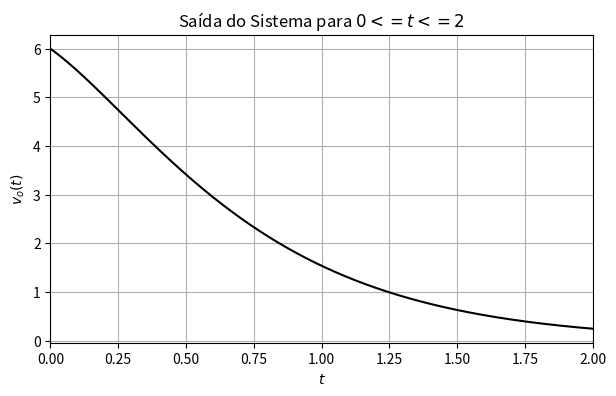

Reproduce this figure in Python.
import numpy as np
import matplotlib.pyplot as plt
import sympy as sp
#a = (44/3) * np.exp(-2*t) + (1/3) * np.exp(-5*t) - 9 * np.exp(-3*t)

#b
t_inicio = 0
t_fim = 2
npoints = 1000
t = np.linspace(t_inicio, t_fim, npoints)

y = (44/3) * np.exp(-2*t) + (1/3) * np.exp(-5*t) - 9 * np.exp(-3*t)


plt.figure(figsize=(7,4))
plt.plot(t, y, 'k') 
plt.xlabel('$t$')
plt.ylabel('$v_o(t)$')
plt.title('Saída do Sistema para $0 <= t <= 2$')
plt.grid()
plt.xlim([t_inicio, t_fim])
plt.show()

#c
t = sp.symbols('t')
y = sp.Function('y')
x = 6 * sp.exp(-3*t)

lado_direito = sp.diff(x, t) + 6*x

eq = sp.diff(y(t), t, t) + 7*sp.diff(y(t), t) + 10*y(t) - lado_direito

condicoes_iniciais = {
    y(t).subs(t, 0): 6,
    y(t).diff(t).subs(t, 0): -4
}

solucao = sp.dsolve(eq, ics=condicoes_iniciais)
print(solucao.rhs)
